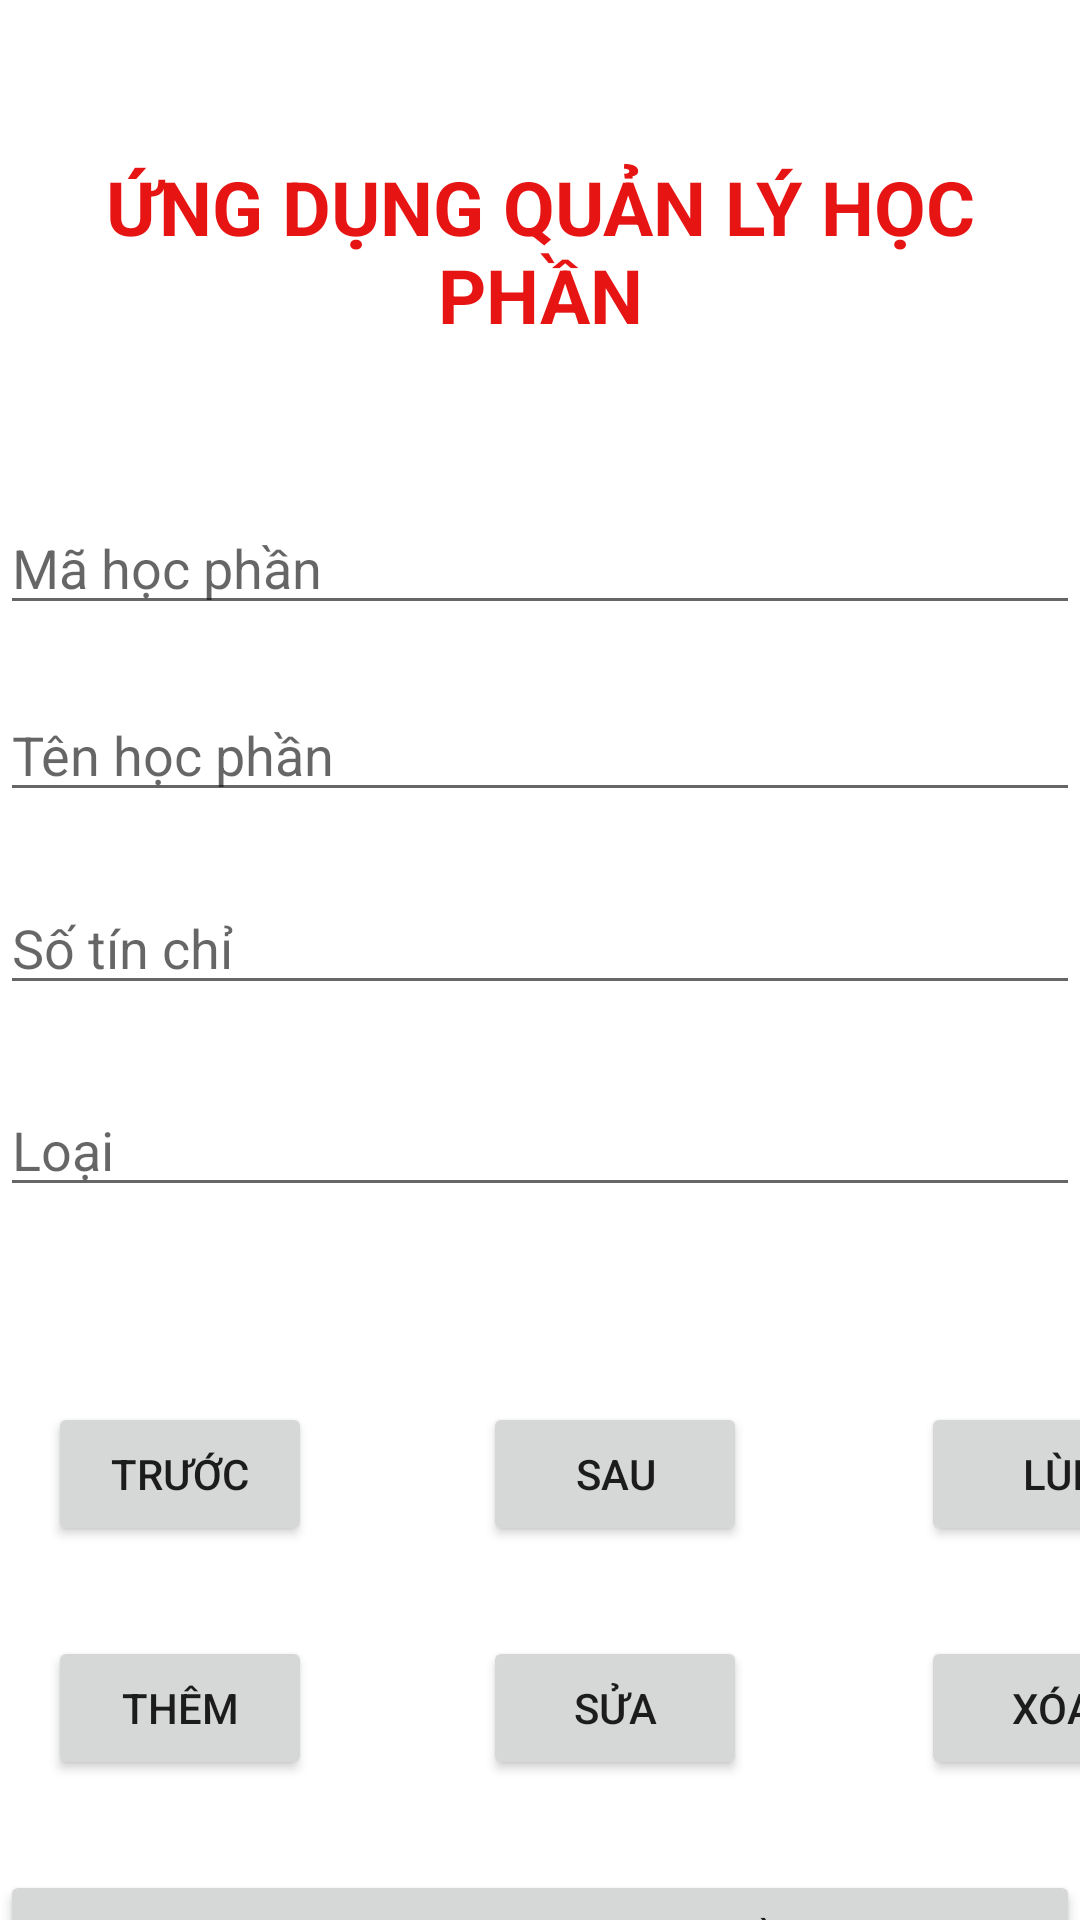

Here is an Android app screen rendered from its layout file. Give the layout XML and the strings, colors and styles it references.
<!-- AndroidManifest.xml: application theme Theme.Thigk21IT270 -->
<!-- res/layout/activity_main.xml -->
<?xml version="1.0" encoding="utf-8"?>
<androidx.constraintlayout.widget.ConstraintLayout xmlns:android="http://schemas.android.com/apk/res/android"
    xmlns:app="http://schemas.android.com/apk/res-auto"
    xmlns:tools="http://schemas.android.com/tools"
    android:layout_width="match_parent"
    android:layout_height="match_parent"
    android:orientation="vertical"
    tools:context=".MainActivity">


    <TextView
        android:id="@+id/txtAppName"
        android:layout_width="match_parent"
        android:layout_height="wrap_content"
        android:layout_marginTop="52dp"
        android:gravity="center"
        android:text="ỨNG DỤNG QUẢN LÝ HỌC PHẦN"
        android:textColor="#E71414"
        android:textSize="25dp"
        android:textStyle="bold"
        app:layout_constraintStart_toStartOf="parent"
        app:layout_constraintTop_toTopOf="parent" />

    <EditText
        android:id="@+id/maHP"
        android:layout_width="match_parent"
        android:layout_height="wrap_content"
        android:layout_marginTop="52dp"
        android:ems="10"
        android:hint="Mã học phần"
        android:inputType="textPersonName"
        android:textColor="@color/black"
        app:layout_constraintStart_toStartOf="parent"
        app:layout_constraintTop_toBottomOf="@+id/txtAppName" />

    <EditText
        android:id="@+id/tenHP"
        android:layout_width="match_parent"
        android:layout_height="wrap_content"
        android:layout_marginTop="21dp"
        android:ems="10"
        android:hint="Tên học phần"
        android:inputType="textPersonName"
        android:textColor="@color/black"
        app:layout_constraintStart_toStartOf="parent"
        app:layout_constraintTop_toBottomOf="@+id/maHP" />

    <EditText
        android:id="@+id/soTC"
        android:layout_width="match_parent"
        android:layout_height="wrap_content"
        android:layout_marginTop="23dp"
        android:ems="10"
        android:hint="Số tín chỉ"
        android:inputType="textPersonName"
        android:textColor="@color/black"
        app:layout_constraintStart_toStartOf="parent"
        app:layout_constraintTop_toBottomOf="@+id/tenHP" />

    <EditText
        android:id="@+id/loaiHP"
        android:layout_width="match_parent"
        android:layout_height="wrap_content"
        android:layout_marginTop="26dp"
        android:ems="10"
        android:hint="Loại"
        android:inputType="textPersonName"
        android:textColor="@color/black"
        app:layout_constraintStart_toStartOf="parent"
        app:layout_constraintTop_toBottomOf="@+id/soTC" />

    <Button
        android:id="@+id/btnFirst"
        android:layout_width="wrap_content"
        android:layout_height="wrap_content"
        android:layout_marginStart="16dp"
        android:layout_marginTop="65dp"
        android:layout_weight="1"
        android:text="Trước"
        app:layout_constraintStart_toStartOf="parent"
        app:layout_constraintTop_toBottomOf="@+id/loaiHP" />

    <Button
        android:id="@+id/btnNext"
        android:layout_width="wrap_content"
        android:layout_height="wrap_content"
        android:layout_marginStart="57dp"
        android:layout_marginTop="65dp"
        android:layout_weight="1"
        android:text="Sau"
        app:layout_constraintStart_toEndOf="@+id/btnFirst"
        app:layout_constraintTop_toBottomOf="@+id/loaiHP" />

    <Button
        android:id="@+id/btnPrev"
        android:layout_width="wrap_content"
        android:layout_height="wrap_content"
        android:layout_marginStart="58dp"
        android:layout_marginTop="65dp"
        android:layout_weight="1"
        android:text="lùi"
        app:layout_constraintStart_toEndOf="@+id/btnNext"
        app:layout_constraintTop_toBottomOf="@+id/loaiHP" />

    <Button
        android:id="@+id/btnInsert"
        android:layout_width="wrap_content"
        android:layout_height="wrap_content"
        android:layout_marginStart="16dp"
        android:layout_marginTop="30dp"
        android:layout_weight="1"
        android:text="thêm"
        app:layout_constraintStart_toStartOf="parent"
        app:layout_constraintTop_toBottomOf="@+id/btnFirst" />

    <Button
        android:id="@+id/btnUpdate"
        android:layout_width="wrap_content"
        android:layout_height="wrap_content"
        android:layout_marginStart="57dp"
        android:layout_marginTop="30dp"
        android:layout_weight="1"
        android:text="sửa"
        app:layout_constraintStart_toEndOf="@+id/btnInsert"
        app:layout_constraintTop_toBottomOf="@+id/btnNext" />

    <Button
        android:id="@+id/btnDelete"
        android:layout_width="wrap_content"
        android:layout_height="wrap_content"
        android:layout_marginStart="58dp"
        android:layout_marginTop="30dp"
        android:layout_weight="1"
        android:text="xóa"
        app:layout_constraintStart_toEndOf="@+id/btnUpdate"
        app:layout_constraintTop_toBottomOf="@+id/btnPrev" />

    <Button
        android:id="@+id/btnViewAll"
        android:layout_width="match_parent"
        android:layout_height="wrap_content"
        android:layout_marginTop="30dp"
        android:text="Xem Danh Sách Học Phần"
        app:layout_constraintStart_toStartOf="parent"
        app:layout_constraintTop_toBottomOf="@+id/btnInsert" />


</androidx.constraintlayout.widget.ConstraintLayout>
<!-- resources referenced by this layout -->
<resources>
  <style name="Theme.Thigk21IT270" parent="Theme.MaterialComponents.DayNight.NoActionBar">
          
          <item name="colorPrimary">@color/purple_500</item>
          <item name="colorPrimaryVariant">@color/purple_700</item>
          <item name="colorOnPrimary">@color/white</item>
          
          <item name="colorSecondary">@color/teal_200</item>
          <item name="colorSecondaryVariant">@color/teal_700</item>
          <item name="colorOnSecondary">@color/black</item>
          
          <item name="android:statusBarColor">?attr/colorPrimaryVariant</item>
          
      </style>
  <!-- not gathered from this repository: default colours our renderer supplied (Android Studio template values) -->
  <color name="purple_500">#FF6200EE</color>
  <color name="purple_700">#FF3700B3</color>
  <color name="teal_200">#FF03DAC5</color>
  <color name="teal_700">#FF018786</color>
  <color name="black">#FF000000</color>
  <color name="white">#FFFFFFFF</color>
</resources>
